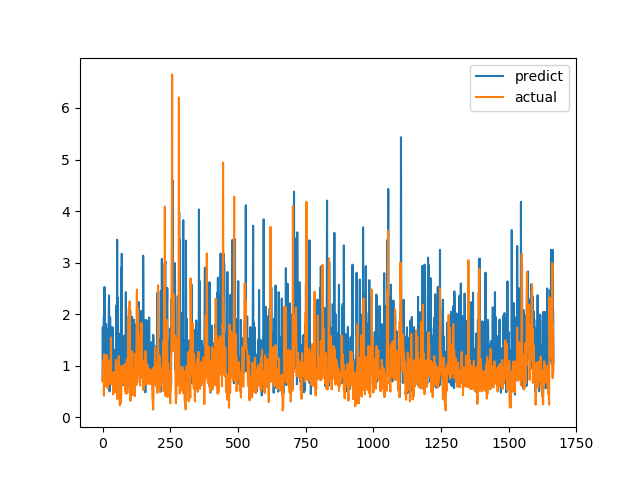

Source data for this figure (header and first rows):
predict, actual
0.7298, 0.6915
1.745, 0.8558
0.8353, 0.7094
1.611, 1.015
1.377, 1.116
1.974, 0.4183
0.6569, 1.002
2.526, 1.219
0.9375, 1.143
1.708, 0.6528
1.179, 0.6747
0.9151, 0.601
0.7743, 0.6695
1.81, 0.6538
1.053, 0.7814
1.623, 1.206
0.9106, 0.8469
0.9338, 0.8286
1.575, 0.6482
0.8625, 0.5624
0.6517, 0.7183
1.704, 1.1
1.243, 0.9542
2.068, 0.729
2.363, 0.6694
1.315, 0.8631
0.5027, 0.6465
1.043, 0.8223
1.939, 0.9236
1.072, 0.8301
1.084, 1.067
1.487, 1.546
1.365, 0.6827
1.745, 0.6386
1.229, 0.6464
0.8634, 0.6881
1.411, 0.7274
0.8678, 0.65
1.743, 0.8694
1.267, 0.4409
1.319, 0.4519
1.278, 0.7575
1.263, 0.4952
0.9148, 0.6851
1.161, 0.7244
1.292, 0.8654
1.011, 0.74
1.03, 0.8071
1.29, 0.8204
0.9849, 1.114
0.8009, 1.109
2.167, 0.4751
1.34, 1.039
1.841, 0.9458
3.444, 0.7878
0.7978, 0.3505
1.354, 0.9368
2.314, 0.9868
1.042, 0.647
1.041, 1.03
... 1,606 more rows
